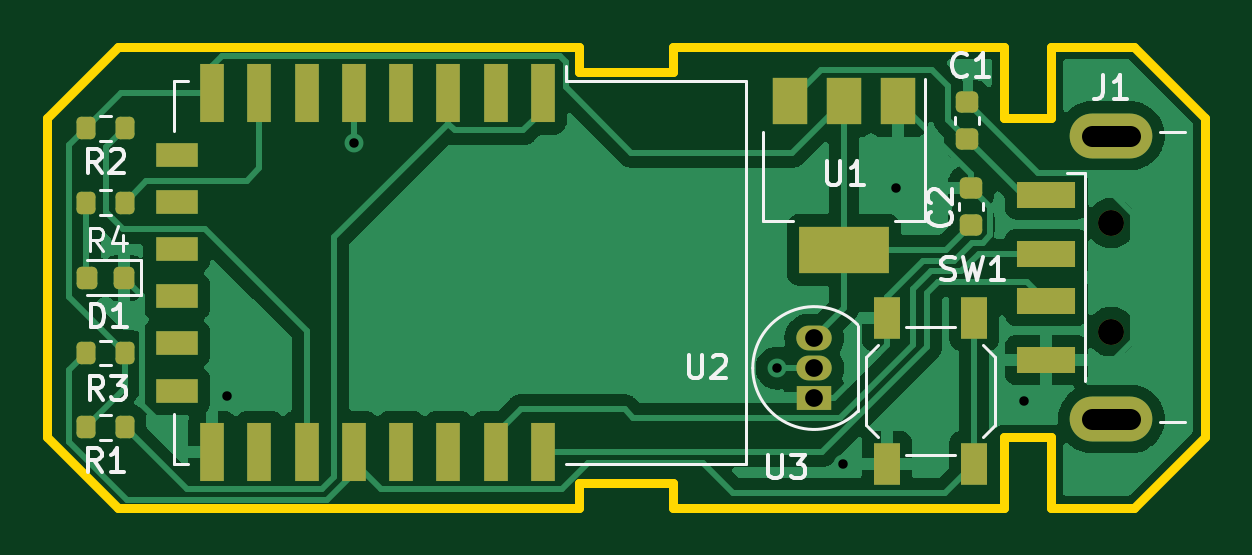
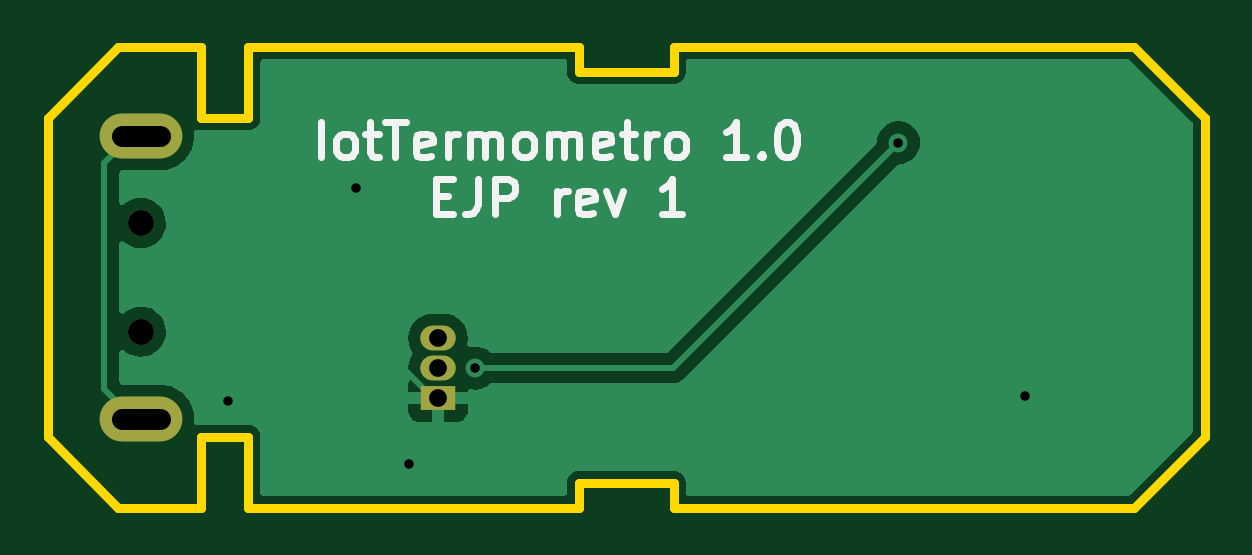
Circuit board: 11 layer files. Board 49.0 x 19.5 mm.
- bottom_copper: usb-B_Cu.gbl (24822 bytes)
- bottom_mask: usb-B_Mask.gbs (843 bytes)
- paste: usb-B_Paste.gbp (540 bytes)
- bottom_silk: usb-B_Silkscreen.gbo (6620 bytes)
- outline: usb-Edge_Cuts.gm1 (1772 bytes)
- top_copper: usb-F_Cu.gtl (61102 bytes)
- top_mask: usb-F_Mask.gts (3146 bytes)
- paste: usb-F_Paste.gtp (2843 bytes)
- top_silk: usb-F_Silkscreen.gto (12034 bytes)
- drill: usb-NPTH.drl (426 bytes)
- drill: usb-PTH.drl (708 bytes)

=== bottom_copper: usb-B_Cu.gbl (24822 bytes, source omitted) ===
=== bottom_mask: usb-B_Mask.gbs ===
G04 #@! TF.GenerationSoftware,KiCad,Pcbnew,6.0.1-79c1e3a40b~116~ubuntu20.04.1*
G04 #@! TF.CreationDate,2022-01-20T10:05:25+01:00*
G04 #@! TF.ProjectId,usb,7573622e-6b69-4636-9164-5f7063625858,rev?*
G04 #@! TF.SameCoordinates,Original*
G04 #@! TF.FileFunction,Soldermask,Bot*
G04 #@! TF.FilePolarity,Negative*
%FSLAX46Y46*%
G04 Gerber Fmt 4.6, Leading zero omitted, Abs format (unit mm)*
G04 Created by KiCad (PCBNEW 6.0.1-79c1e3a40b~116~ubuntu20.04.1) date 2022-01-20 10:05:25*
%MOMM*%
%LPD*%
G01*
G04 APERTURE LIST*
%ADD10C,1.100000*%
%ADD11O,3.500000X1.900000*%
%ADD12R,1.500000X1.050000*%
%ADD13O,1.500000X1.050000*%
G04 APERTURE END LIST*
D10*
X144050000Y-76698500D03*
X144050000Y-81298500D03*
D11*
X144050000Y-84998500D03*
X144050000Y-72998500D03*
D12*
X131470000Y-84110000D03*
D13*
X131470000Y-82840000D03*
X131470000Y-81570000D03*
M02*

=== paste: usb-B_Paste.gbp ===
G04 #@! TF.GenerationSoftware,KiCad,Pcbnew,6.0.1-79c1e3a40b~116~ubuntu20.04.1*
G04 #@! TF.CreationDate,2022-01-20T10:05:24+01:00*
G04 #@! TF.ProjectId,usb,7573622e-6b69-4636-9164-5f7063625858,rev?*
G04 #@! TF.SameCoordinates,Original*
G04 #@! TF.FileFunction,Paste,Bot*
G04 #@! TF.FilePolarity,Positive*
%FSLAX46Y46*%
G04 Gerber Fmt 4.6, Leading zero omitted, Abs format (unit mm)*
G04 Created by KiCad (PCBNEW 6.0.1-79c1e3a40b~116~ubuntu20.04.1) date 2022-01-20 10:05:24*
%MOMM*%
%LPD*%
G01*
G04 APERTURE LIST*
G04 APERTURE END LIST*
M02*

=== bottom_silk: usb-B_Silkscreen.gbo ===
G04 #@! TF.GenerationSoftware,KiCad,Pcbnew,6.0.1-79c1e3a40b~116~ubuntu20.04.1*
G04 #@! TF.CreationDate,2022-01-20T10:05:24+01:00*
G04 #@! TF.ProjectId,usb,7573622e-6b69-4636-9164-5f7063625858,rev?*
G04 #@! TF.SameCoordinates,Original*
G04 #@! TF.FileFunction,Legend,Bot*
G04 #@! TF.FilePolarity,Positive*
%FSLAX46Y46*%
G04 Gerber Fmt 4.6, Leading zero omitted, Abs format (unit mm)*
G04 Created by KiCad (PCBNEW 6.0.1-79c1e3a40b~116~ubuntu20.04.1) date 2022-01-20 10:05:24*
%MOMM*%
%LPD*%
G01*
G04 APERTURE LIST*
%ADD10C,0.300000*%
%ADD11C,1.100000*%
%ADD12O,3.500000X1.900000*%
%ADD13R,1.500000X1.050000*%
%ADD14O,1.500000X1.050000*%
G04 APERTURE END LIST*
D10*
X136415714Y-73921071D02*
X136415714Y-72421071D01*
X135487142Y-73921071D02*
X135630000Y-73849642D01*
X135701428Y-73778214D01*
X135772857Y-73635357D01*
X135772857Y-73206785D01*
X135701428Y-73063928D01*
X135630000Y-72992500D01*
X135487142Y-72921071D01*
X135272857Y-72921071D01*
X135130000Y-72992500D01*
X135058571Y-73063928D01*
X134987142Y-73206785D01*
X134987142Y-73635357D01*
X135058571Y-73778214D01*
X135130000Y-73849642D01*
X135272857Y-73921071D01*
X135487142Y-73921071D01*
X134558571Y-72921071D02*
X133987142Y-72921071D01*
X134344285Y-72421071D02*
X134344285Y-73706785D01*
X134272857Y-73849642D01*
X134130000Y-73921071D01*
X133987142Y-73921071D01*
X133701428Y-72421071D02*
X132844285Y-72421071D01*
X133272857Y-73921071D02*
X133272857Y-72421071D01*
X131772857Y-73849642D02*
X131915714Y-73921071D01*
X132201428Y-73921071D01*
X132344285Y-73849642D01*
X132415714Y-73706785D01*
X132415714Y-73135357D01*
X132344285Y-72992500D01*
X132201428Y-72921071D01*
X131915714Y-72921071D01*
X131772857Y-72992500D01*
X131701428Y-73135357D01*
X131701428Y-73278214D01*
X132415714Y-73421071D01*
X131058571Y-73921071D02*
X131058571Y-72921071D01*
X131058571Y-73206785D02*
X130987142Y-73063928D01*
X130915714Y-72992500D01*
X130772857Y-72921071D01*
X130630000Y-72921071D01*
X130130000Y-73921071D02*
X130130000Y-72921071D01*
X130130000Y-73063928D02*
X130058571Y-72992500D01*
X129915714Y-72921071D01*
X129701428Y-72921071D01*
X129558571Y-72992500D01*
X129487142Y-73135357D01*
X129487142Y-73921071D01*
X129487142Y-73135357D02*
X129415714Y-72992500D01*
X129272857Y-72921071D01*
X129058571Y-72921071D01*
X128915714Y-72992500D01*
X128844285Y-73135357D01*
X128844285Y-73921071D01*
X127915714Y-73921071D02*
X128058571Y-73849642D01*
X128130000Y-73778214D01*
X128201428Y-73635357D01*
X128201428Y-73206785D01*
X128130000Y-73063928D01*
X128058571Y-72992500D01*
X127915714Y-72921071D01*
X127701428Y-72921071D01*
X127558571Y-72992500D01*
X127487142Y-73063928D01*
X127415714Y-73206785D01*
X127415714Y-73635357D01*
X127487142Y-73778214D01*
X127558571Y-73849642D01*
X127701428Y-73921071D01*
X127915714Y-73921071D01*
X126772857Y-73921071D02*
X126772857Y-72921071D01*
X126772857Y-73063928D02*
X126701428Y-72992500D01*
X126558571Y-72921071D01*
X126344285Y-72921071D01*
X126201428Y-72992500D01*
X126130000Y-73135357D01*
X126130000Y-73921071D01*
X126130000Y-73135357D02*
X126058571Y-72992500D01*
X125915714Y-72921071D01*
X125701428Y-72921071D01*
X125558571Y-72992500D01*
X125487142Y-73135357D01*
X125487142Y-73921071D01*
X124201428Y-73849642D02*
X124344285Y-73921071D01*
X124630000Y-73921071D01*
X124772857Y-73849642D01*
X124844285Y-73706785D01*
X124844285Y-73135357D01*
X124772857Y-72992500D01*
X124630000Y-72921071D01*
X124344285Y-72921071D01*
X124201428Y-72992500D01*
X124130000Y-73135357D01*
X124130000Y-73278214D01*
X124844285Y-73421071D01*
X123701428Y-72921071D02*
X123130000Y-72921071D01*
X123487142Y-72421071D02*
X123487142Y-73706785D01*
X123415714Y-73849642D01*
X123272857Y-73921071D01*
X123130000Y-73921071D01*
X122630000Y-73921071D02*
X122630000Y-72921071D01*
X122630000Y-73206785D02*
X122558571Y-73063928D01*
X122487142Y-72992500D01*
X122344285Y-72921071D01*
X122201428Y-72921071D01*
X121487142Y-73921071D02*
X121630000Y-73849642D01*
X121701428Y-73778214D01*
X121772857Y-73635357D01*
X121772857Y-73206785D01*
X121701428Y-73063928D01*
X121630000Y-72992500D01*
X121487142Y-72921071D01*
X121272857Y-72921071D01*
X121130000Y-72992500D01*
X121058571Y-73063928D01*
X120987142Y-73206785D01*
X120987142Y-73635357D01*
X121058571Y-73778214D01*
X121130000Y-73849642D01*
X121272857Y-73921071D01*
X121487142Y-73921071D01*
X118415714Y-73921071D02*
X119272857Y-73921071D01*
X118844285Y-73921071D02*
X118844285Y-72421071D01*
X118987142Y-72635357D01*
X119130000Y-72778214D01*
X119272857Y-72849642D01*
X117772857Y-73778214D02*
X117701428Y-73849642D01*
X117772857Y-73921071D01*
X117844285Y-73849642D01*
X117772857Y-73778214D01*
X117772857Y-73921071D01*
X116772857Y-72421071D02*
X116630000Y-72421071D01*
X116487142Y-72492500D01*
X116415714Y-72563928D01*
X116344285Y-72706785D01*
X116272857Y-72992500D01*
X116272857Y-73349642D01*
X116344285Y-73635357D01*
X116415714Y-73778214D01*
X116487142Y-73849642D01*
X116630000Y-73921071D01*
X116772857Y-73921071D01*
X116915714Y-73849642D01*
X116987142Y-73778214D01*
X117058571Y-73635357D01*
X117130000Y-73349642D01*
X117130000Y-72992500D01*
X117058571Y-72706785D01*
X116987142Y-72563928D01*
X116915714Y-72492500D01*
X116772857Y-72421071D01*
X131558571Y-75550357D02*
X131058571Y-75550357D01*
X130844285Y-76336071D02*
X131558571Y-76336071D01*
X131558571Y-74836071D01*
X130844285Y-74836071D01*
X129772857Y-74836071D02*
X129772857Y-75907500D01*
X129844285Y-76121785D01*
X129987142Y-76264642D01*
X130201428Y-76336071D01*
X130344285Y-76336071D01*
X129058571Y-76336071D02*
X129058571Y-74836071D01*
X128487142Y-74836071D01*
X128344285Y-74907500D01*
X128272857Y-74978928D01*
X128201428Y-75121785D01*
X128201428Y-75336071D01*
X128272857Y-75478928D01*
X128344285Y-75550357D01*
X128487142Y-75621785D01*
X129058571Y-75621785D01*
X126415714Y-76336071D02*
X126415714Y-75336071D01*
X126415714Y-75621785D02*
X126344285Y-75478928D01*
X126272857Y-75407500D01*
X126130000Y-75336071D01*
X125987142Y-75336071D01*
X124915714Y-76264642D02*
X125058571Y-76336071D01*
X125344285Y-76336071D01*
X125487142Y-76264642D01*
X125558571Y-76121785D01*
X125558571Y-75550357D01*
X125487142Y-75407500D01*
X125344285Y-75336071D01*
X125058571Y-75336071D01*
X124915714Y-75407500D01*
X124844285Y-75550357D01*
X124844285Y-75693214D01*
X125558571Y-75836071D01*
X124344285Y-75336071D02*
X123987142Y-76336071D01*
X123630000Y-75336071D01*
X121130000Y-76336071D02*
X121987142Y-76336071D01*
X121558571Y-76336071D02*
X121558571Y-74836071D01*
X121701428Y-75050357D01*
X121844285Y-75193214D01*
X121987142Y-75264642D01*
%LPC*%
D11*
X144050000Y-76698500D03*
X144050000Y-81298500D03*
D12*
X144050000Y-84998500D03*
X144050000Y-72998500D03*
D13*
X131470000Y-84110000D03*
D14*
X131470000Y-82840000D03*
X131470000Y-81570000D03*
M02*

=== outline: usb-Edge_Cuts.gm1 ===
G04 #@! TF.GenerationSoftware,KiCad,Pcbnew,6.0.1-79c1e3a40b~116~ubuntu20.04.1*
G04 #@! TF.CreationDate,2022-01-20T10:05:25+01:00*
G04 #@! TF.ProjectId,usb,7573622e-6b69-4636-9164-5f7063625858,rev?*
G04 #@! TF.SameCoordinates,Original*
G04 #@! TF.FileFunction,Profile,NP*
%FSLAX46Y46*%
G04 Gerber Fmt 4.6, Leading zero omitted, Abs format (unit mm)*
G04 Created by KiCad (PCBNEW 6.0.1-79c1e3a40b~116~ubuntu20.04.1) date 2022-01-20 10:05:25*
%MOMM*%
%LPD*%
G01*
G04 APERTURE LIST*
G04 #@! TA.AperFunction,Profile*
%ADD10C,0.400000*%
G04 #@! TD*
G04 APERTURE END LIST*
D10*
X141500000Y-69250000D02*
X141500000Y-72250000D01*
X99000000Y-72250000D02*
X102000000Y-69250000D01*
X139500000Y-85750000D02*
X139500000Y-88750000D01*
X139500000Y-85750000D02*
X141500000Y-85750000D01*
X125500000Y-69250000D02*
X125500000Y-70300000D01*
X125500000Y-87700000D02*
X121500000Y-87700000D01*
X99000000Y-85750000D02*
X102000000Y-88750000D01*
X145000000Y-69250000D02*
X148000000Y-72250000D01*
X125500000Y-88750000D02*
X125500000Y-87700000D01*
X102000000Y-69250000D02*
X121500000Y-69250000D01*
X125500000Y-69250000D02*
X139500000Y-69250000D01*
X141500000Y-69250000D02*
X145000000Y-69250000D01*
X139500000Y-72250000D02*
X141500000Y-72250000D01*
X121500000Y-88750000D02*
X121500000Y-87700000D01*
X102000000Y-88750000D02*
X121500000Y-88750000D01*
X141500000Y-85750000D02*
X141500000Y-88750000D01*
X148000000Y-72250000D02*
X148000000Y-85750000D01*
X145000000Y-88750000D02*
X148000000Y-85750000D01*
X125500000Y-88750000D02*
X139500000Y-88750000D01*
X99000000Y-72250000D02*
X99000000Y-85750000D01*
X141500000Y-88750000D02*
X145000000Y-88750000D01*
X121500000Y-69250000D02*
X121500000Y-70300000D01*
X139500000Y-69250000D02*
X139500000Y-72250000D01*
X121500000Y-70300000D02*
X125500000Y-70300000D01*
M02*

=== top_copper: usb-F_Cu.gtl (61102 bytes, source omitted) ===
=== top_mask: usb-F_Mask.gts (3146 bytes, source withheld) ===
=== paste: usb-F_Paste.gtp (2843 bytes, source withheld) ===
=== top_silk: usb-F_Silkscreen.gto (12034 bytes, source omitted) ===
=== drill: usb-NPTH.drl ===
M48
; DRILL file {KiCad 6.0.1-79c1e3a40b~116~ubuntu20.04.1} date jue 20 ene 2022 10:05:29
; FORMAT={-:-/ absolute / metric / decimal}
; #@! TF.CreationDate,2022-01-20T10:05:29+01:00
; #@! TF.GenerationSoftware,Kicad,Pcbnew,6.0.1-79c1e3a40b~116~ubuntu20.04.1
; #@! TF.FileFunction,NonPlated,1,2,NPTH
FMAT,2
METRIC
; #@! TA.AperFunction,NonPlated,NPTH,ComponentDrill
T1C1.100
%
G90
G05
T1
X144.05Y-76.698
X144.05Y-81.298
T0
M30

=== drill: usb-PTH.drl ===
M48
; DRILL file {KiCad 6.0.1-79c1e3a40b~116~ubuntu20.04.1} date jue 20 ene 2022 10:05:29
; FORMAT={-:-/ absolute / metric / decimal}
; #@! TF.CreationDate,2022-01-20T10:05:29+01:00
; #@! TF.GenerationSoftware,Kicad,Pcbnew,6.0.1-79c1e3a40b~116~ubuntu20.04.1
; #@! TF.FileFunction,Plated,1,2,PTH
FMAT,2
METRIC
; #@! TA.AperFunction,Plated,PTH,ViaDrill
T1C0.400
; #@! TA.AperFunction,Plated,PTH,ComponentDrill
T2C0.750
; #@! TA.AperFunction,Plated,PTH,ComponentDrill
T3C0.900
%
G90
G05
T1
X106.62Y-84.01
X111.98Y-73.3
X129.9Y-82.84
X132.7Y-86.91
X134.95Y-75.22
X140.36Y-84.24
T2
X131.47Y-81.57
X131.47Y-82.84
X131.47Y-84.11
T3
X143.25Y-72.998G85X144.85Y-72.998
G05
X143.25Y-84.998G85X144.85Y-84.998
G05
T0
M30
